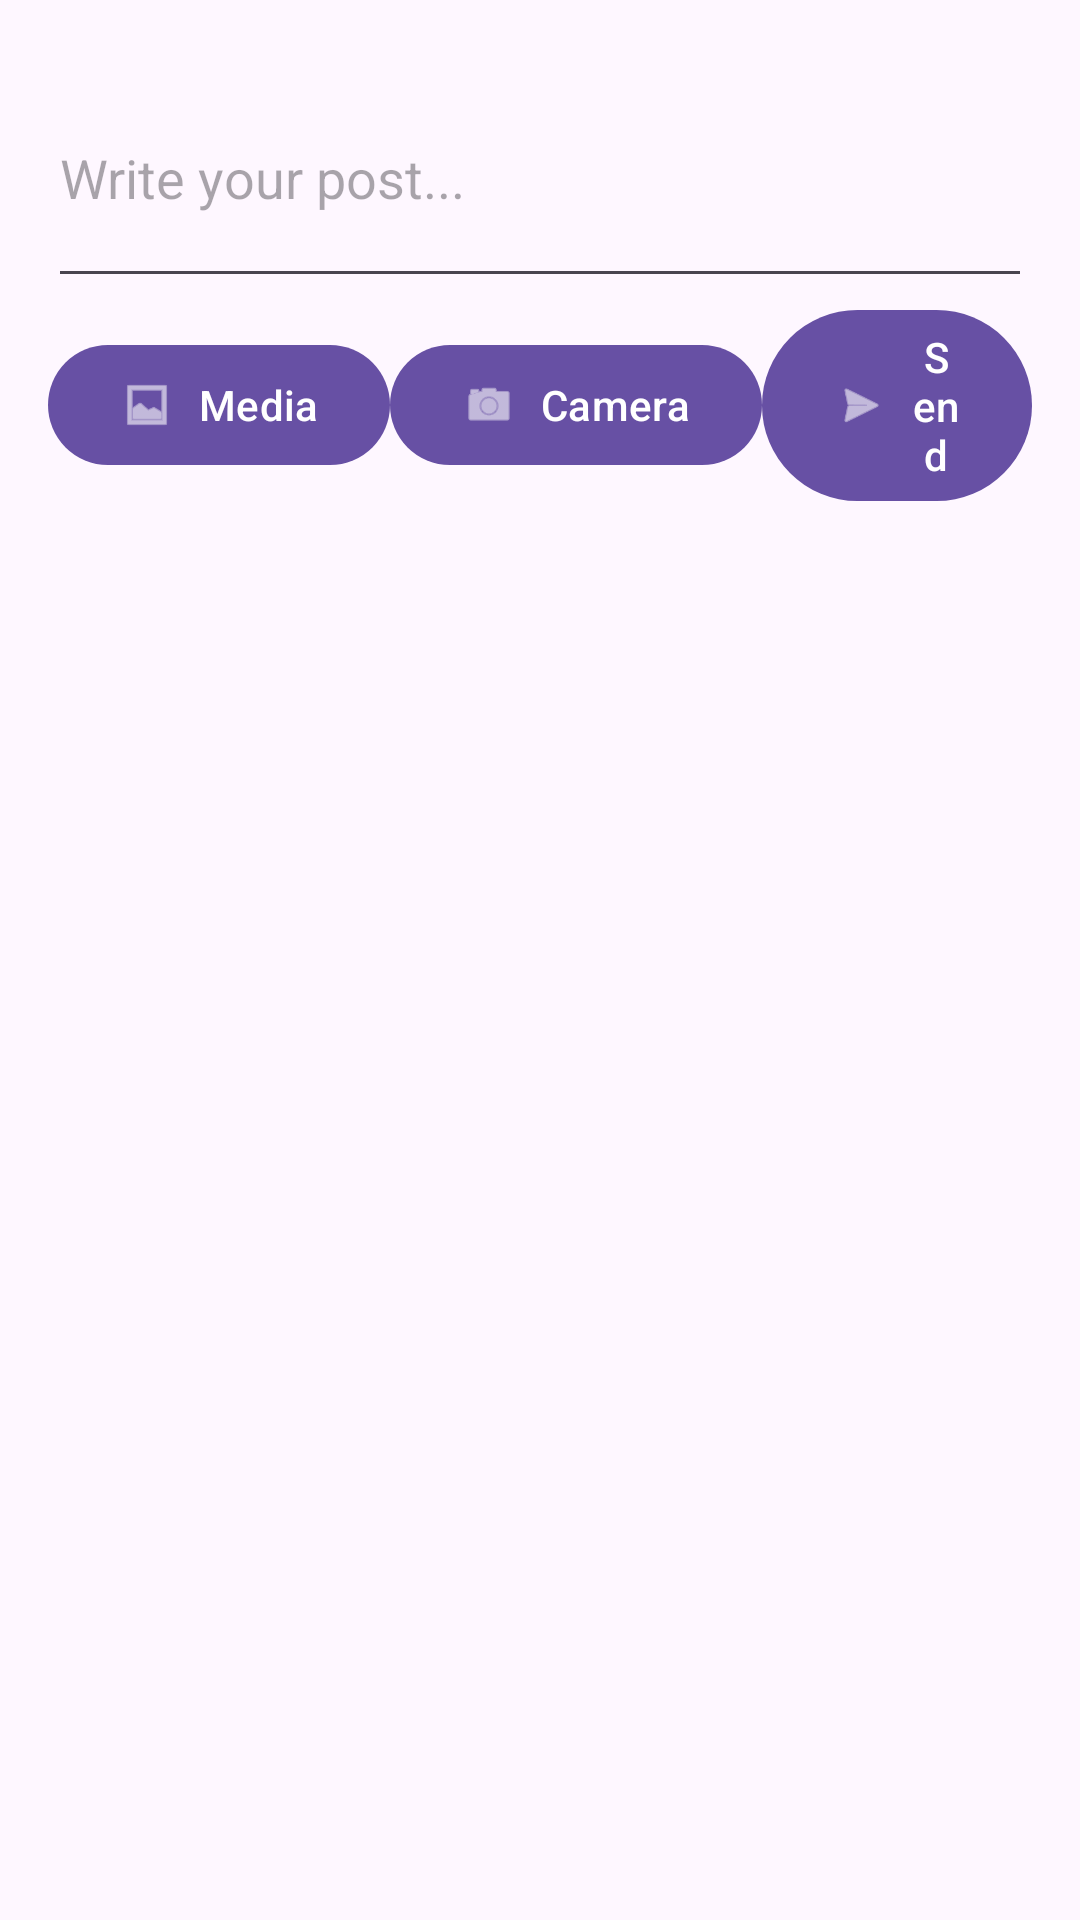

Here is an Android app screen rendered from its layout file. Give the layout XML and the strings, colors and styles it references.
<!-- AndroidManifest.xml: application theme Theme.Material3.Light.NoActionBar -->
<!-- res/layout/dialog_new_post.xml -->
<?xml version="1.0" encoding="utf-8"?>
<LinearLayout xmlns:android="http://schemas.android.com/apk/res/android"
    xmlns:app="http://schemas.android.com/apk/res-auto"
    android:layout_width="match_parent"
    android:layout_height="wrap_content"
    android:orientation="vertical"
    android:padding="16dp">

    <EditText
        android:id="@+id/etMessage"
        android:layout_width="match_parent"
        android:layout_height="wrap_content"
        android:hint="Write your post..."
        android:inputType="textMultiLine"
        android:minLines="3" />

    <ImageView
        android:id="@+id/previewImage"
        android:layout_width="match_parent"
        android:layout_height="200dp"
        android:visibility="gone"
        android:scaleType="centerCrop" />

    <LinearLayout
        android:layout_width="match_parent"
        android:layout_height="wrap_content"
        android:orientation="horizontal"
        android:gravity="center">

        <com.google.android.material.button.MaterialButton
            android:id="@+id/btnMedia"
            android:layout_width="wrap_content"
            android:layout_height="wrap_content"
            android:text="Media"
            app:icon="@android:drawable/ic_menu_gallery" />

        <com.google.android.material.button.MaterialButton
            android:id="@+id/btnCamera"
            android:layout_width="wrap_content"
            android:layout_height="wrap_content"
            android:text="Camera"
            app:icon="@android:drawable/ic_menu_camera" />

        <com.google.android.material.button.MaterialButton
            android:id="@+id/btnSend"
            android:layout_width="wrap_content"
            android:layout_height="wrap_content"
            android:text="Send"
            app:icon="@android:drawable/ic_menu_send" />
    </LinearLayout>

    <ProgressBar
        android:id="@+id/uploadProgress"
        android:layout_width="wrap_content"
        android:layout_height="wrap_content"
        android:layout_gravity="center"
        android:visibility="gone" />
</LinearLayout>
<!-- resources referenced by this layout -->
<resources>

</resources>
